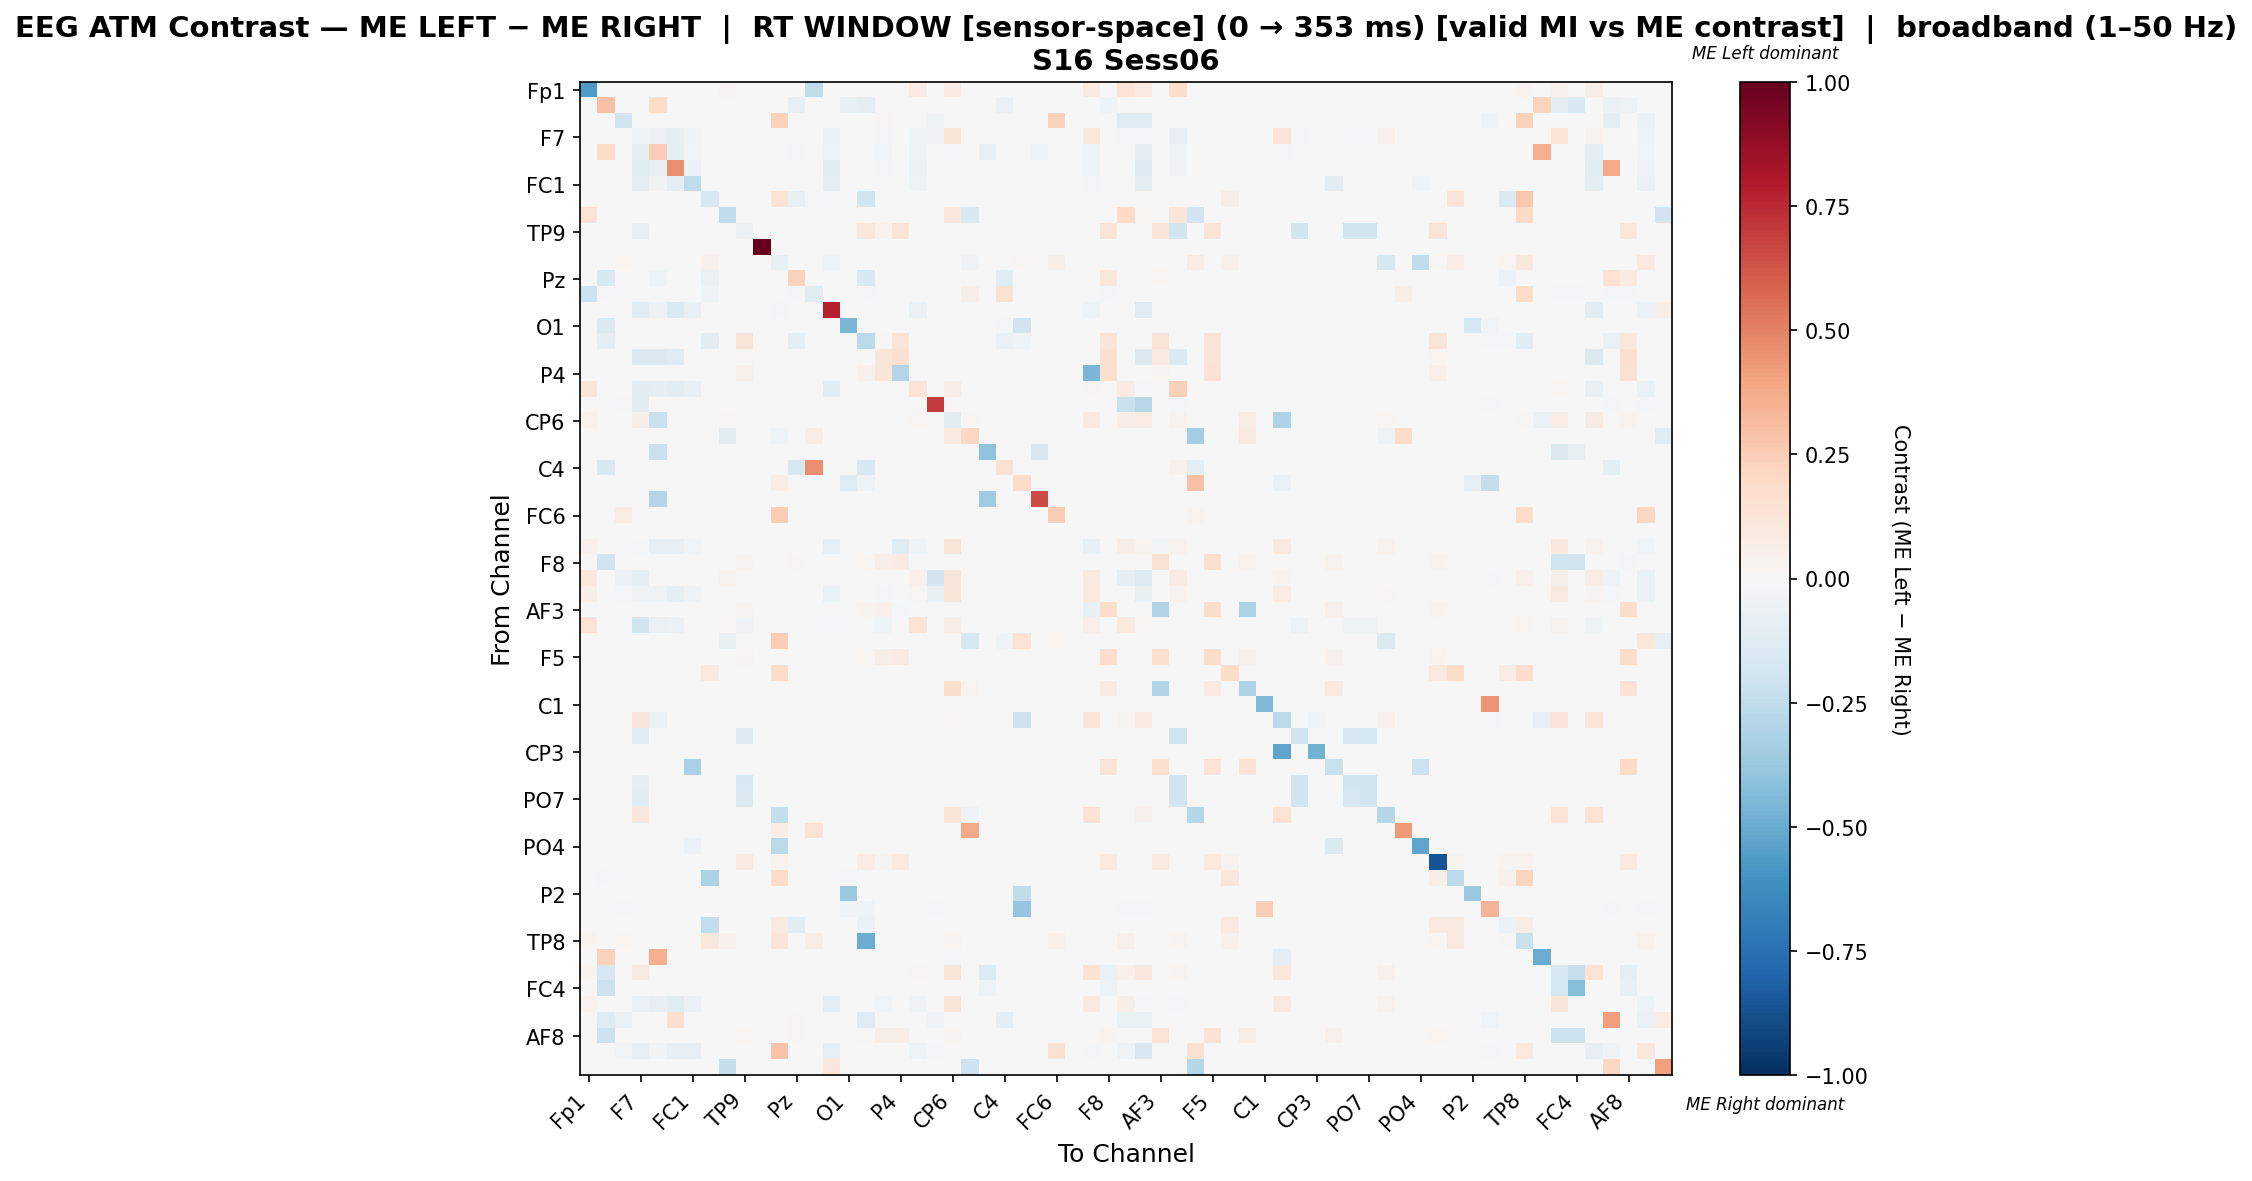

Data behind this chart, as committed beside it:
, Fp1, Fz, F3, F7, FT9, FC5, FC1, C3, T7, TP9, CP5, CP1, Pz, P3, P7, O1, Oz, O2, P4, P8, TP10, CP6, CP2
Fp1, -0.5649, 0.0, 0.0, 0.0, 0.0, 0.001096, 0.0, 0.0, 0.02961, 0.0, 0.0, 0.0, 0.0, -0.2553, 0.0, 0.0, 0.0, 0.0, 0.0, 0.08553, 0.0, 0.08224, 0.0
Fz, 0.0, 0.2893, 0.0, 0.0, 0.1831, 0.0, 0.0, 0.0, 0.0, 0.0, 0.0, 0.0, -0.07985, 0.0, 0.0, -0.07149, -0.08821, 0.0, 0.0, 0.0, 0.0, 0.0, 0.0
F3, 0.0, 0.0, -0.198, 0.0, 0.0, 0.0, 0.0, 0.0, 0.0, -0.00295, 0.0, 0.2297, 0.0, 0.0, 0.0, 0.0, 0.0, 0.01351, 0.0, 0.0, -0.0472, 0.0, 0.0
F7, 0.0, 0.0, 0.0, -0.04218, -0.06177, -0.09172, -0.04539, 0.0, 0.0, -0.006551, 0.0, 0.0, 0.0, 0.0, -0.06832, 0.0, 0.0, -0.01919, 0.0, -0.04212, -0.03369, 0.1358, 0.0
FT9, 0.0, 0.1912, 0.0, -0.09047, 0.2463, -0.08705, -0.02673, 0.0, 0.0, 0.0, 0.0, 0.0, -0.01371, 0.0, -0.05278, 0.0, 0.0, -0.02742, 0.0, -0.05072, 0.0, -0.01097, 0.0
FC5, 0.0, 0.0, 0.0, -0.1227, -0.07906, 0.4668, -0.06135, 0.0, 0.0, 0.0, 0.0, 0.0, 0.0, 0.0, -0.1221, 0.0, 0.0, -0.02151, 0.0, -0.05693, 0.0, 0.0, 0.0
FC1, 0.0, 0.0, 0.0, -0.08661, -0.03304, -0.08661, -0.2527, 0.0, 0.0, 0.0, 0.0, 0.0, 0.0, 0.0, -0.08661, 0.0, 0.0, 0.0, 0.0, -0.04821, 0.0, 0.0, 0.0
C3, 0.0, -0.003968, 0.0, 0.0, 0.0, 0.0, 0.0, -0.1622, 0.0, 0.0, 0.0, 0.1374, -0.07341, -0.009921, 0.0, -0.001984, -0.1964, 0.0, 0.0, 0.0, 0.0, 0.0, 0.0
T7, 0.1451, 0.0, 0.0, 0.0, 0.0, 0.0, 0.0, 0.0, -0.2558, 0.0, 0.0, 0.0, 0.0, 0.0, 0.0, 0.0, 0.0, 0.0, 0.0, 0.0, 0.0, 0.1088, -0.1515
TP9, 0.0, 0.0, 0.0, -0.08205, 0.0, 0.0, 0.0, 0.0, 0.0, -0.05535, 0.0, 0.0, 0.0, 0.0, 0.0, 0.0, 0.1034, 0.03218, 0.1264, 0.0, 0.0, 0.0, 0.0
CP5, 0.0, 0.0, 0.0, 0.0, 0.0, 0.0, 0.0, 0.0, 0.0, 0.0, 1.0, 0.0, 0.0, 0.0, 0.0, 0.0, 0.0, 0.0, 0.0, 0.0, 0.0, 0.0, 0.0
CP1, 0.0, 0.0, 0.01741, 0.0, 0.0, 0.0, 0.0, 0.04642, -0.001631, 0.0, 0.0, -0.075, 0.0, 0.0, -0.04078, 0.0, 0.0, 0.0009671, 0.0, 0.0, 0.0, 0.0, -0.03166
Pz, 0.0, -0.1551, 0.0, 0.0, -0.03922, 0.0, 0.0, -0.06595, 0.0, 0.0, 0.0, 0.0, 0.2325, 0.0, 0.0, 0.0, -0.1551, 0.0, 0.0, 0.0, 0.0, 0.0, 0.0
P3, -0.2157, -0.01961, 0.0, 0.0, 0.0, 0.0, 0.0, -0.03922, 0.0, 0.0, 0.0, 0.0, -0.009804, -0.1179, 0.0, 0.0, -0.009804, 0.0, 0.0, 0.0, 0.0, 0.0, 0.06102
P7, 0.0, 0.0, 0.0, -0.1111, -0.05787, -0.1474, -0.07485, 0.0, 0.0, 0.0, 0.0, -0.02006, 0.0, 0.0, 0.7724, 0.0, 0.0, 0.0, 0.0, -0.06944, 0.0, 0.0, 0.0
O1, 0.0, -0.1437, 0.0, 0.0, 0.0, 0.0, 0.0, 0.0, 0.0, 0.0, 0.0, 0.0, 0.0, 0.0, 0.0, -0.4575, 0.0, 0.0, 0.0, 0.0, 0.0, 0.0, 0.0
Oz, 0.0, -0.09864, 0.0, 0.0, 0.0, 0.0, 0.0, -0.1039, 0.0, 0.1264, 0.0, 0.0, -0.09024, 0.0, 0.0, 0.0, -0.2678, 0.01374, 0.1264, 0.0, 0.0, 0.0, 0.0
O2, 0.0, 0.0, 0.0, -0.1459, -0.1459, -0.1281, 0.0, 0.0, 0.0, 0.01375, 0.0, 0.0, 0.0, 0.0, 0.0, 0.0, 0.003436, 0.1245, 0.1501, 0.0, 0.0, 0.004582, 0.0
P4, 0.0, 0.0, 0.0, 0.0, 0.0, 0.0, 0.0, 0.0, 0.0, 0.05009, 0.0, 0.0, 0.0, 0.0, 0.0, 0.0, 0.04174, 0.1234, -0.2954, 0.0, 0.0, 0.0, 0.0
P8, 0.1192, 0.0, 0.0, -0.1158, -0.09266, -0.1158, -0.07207, 0.0, 0.0, 0.0, 0.0, 0.0, 0.0, 0.0, -0.1158, 0.0, 0.0, 0.0, 0.0, 0.1299, 0.0, 0.06706, 0.0
TP10, 0.0, 0.0, -0.02119, -0.1045, 0.0, 0.0, 0.0, 0.0, 0.0, -0.001412, 0.0, 0.0, 0.0, 0.0, 0.0, 0.0, 0.0, 0.0, 0.0, 0.0, 0.6963, 0.0, 0.0
CP6, 0.03466, 0.0, 0.0, 0.05499, -0.2254, 0.0, 0.0, 0.0, 0.01063, 0.0, 0.0, 0.0, 0.0, 0.0, 0.0, 0.0, 0.0, 0.0009242, 0.0, 0.01987, 0.0, -0.1164, 0.01294
CP2, 0.0, 0.0, 0.0, 0.0, 0.0, 0.0, 0.0, 0.0, -0.1071, 0.0, 0.0, -0.04019, 0.0, 0.06545, 0.0, 0.0, 0.0, 0.0, 0.0, 0.0, 0.0, 0.09818, 0.2073
Cz, 0.0, 0.0, 0.0, 0.0, -0.2196, 0.0, 0.0, 0.0, 0.0, 0.0, 0.0, 0.0, 0.0, 0.0, 0.0, 0.0, 0.0, 0.0, 0.0, 0.0, 0.0, 0.0, 0.0
C4, 0.0, -0.156, 0.0, 0.0, 0.0, 0.0, 0.0, 0.0, 0.0, 0.0, 0.0, 0.0, -0.1513, 0.4632, 0.0, -0.007092, -0.156, 0.0, 0.0, 0.0, 0.0, 0.0, 0.0
T8, 0.0, 0.0, 0.0, 0.0, 0.0, 0.0, 0.0, 0.0, 0.0, 0.0, 0.0, 0.06809, 0.0, 0.0, 0.0, -0.1263, -0.05, 0.0, 0.0, 0.0, 0.0, 0.0, 0.0
FT10, 0.0, 0.0, 0.0, 0.0, -0.2893, 0.0, 0.0, 0.0, 0.0, 0.0, 0.0, 0.0, 0.0, 0.0, 0.0, 0.0, 0.0, 0.0, 0.0, 0.0, 0.0, 0.0, 0.0
FC6, 0.0, 0.0, 0.07469, 0.0, 0.0, 0.0, 0.0, 0.0, 0.0, 0.0, 0.0, 0.2531, 0.0, 0.0, 0.0, 0.0, 0.0, 0.004149, 0.0, 0.0, 0.0, 0.0, 0.0
FC2, 0.0, 0.0, 0.0, 0.0, 0.0, 0.0, 0.0, 0.0, 0.0, 0.0, 0.0, 0.0, 0.0, 0.0, 0.0, 0.0, 0.0, 0.0, 0.0, 0.0, 0.0, 0.0, 0.0
F4, 0.04601, 0.0, 0.0, -0.008707, -0.08475, -0.08475, -0.02868, 0.0, 0.0, 0.0, 0.0, 0.0, 0.0, 0.0, -0.07823, 0.0, 0.0, 0.0, -0.1226, -0.04173, 0.0, 0.1265, 0.0
F8, 0.0, -0.201, 0.0, 0.0, 0.0, 0.0, 0.0, 0.0, 0.0, 0.02505, 0.0, 0.0, 0.01531, 0.0, 0.0, 0.0, 0.02087, 0.0654, 0.08024, 0.0, 0.0, 0.0, 0.0
Fp2, 0.1082, 0.0, -0.0557, -0.08862, 0.0, 0.0008584, 0.0, 0.0, 0.03433, -0.001266, 0.0, 0.0, 0.0, 0.0, 0.0, 0.0, 0.0, 0.0, 0.0, 0.04464, -0.1949, 0.1245, 0.0
AF7, 0.06156, 0.0, -0.01731, -0.03796, -0.05193, -0.08694, -0.03816, 0.0, 0.001432, -0.0003934, 0.0, 0.0, 0.0, 0.0, -0.06727, 0.0, 0.0, -0.01613, 0.0, 0.009691, -0.07789, 0.121, 0.0
AF3, 0.0, 0.0, 0.0, 0.0, 0.0, 0.0, 0.0, 0.0, 0.0, 0.02885, 0.0, 0.0, 0.002137, 0.0, 0.0, 0.0, 0.02404, 0.04434, -0.01068, 0.0, 0.0, 0.0, 0.0
AFz, 0.1441, 0.0, 0.0, -0.1815, -0.06716, -0.05997, 0.0, 0.0, 0.02046, -0.03673, 0.0, 0.0, 0.0, 0.0, -0.008395, 0.0, 0.0, -0.04302, 0.0, 0.1416, -0.003148, 0.06584, 0.0
F1, 0.0, 0.0, 0.0, 0.0, 0.0, 0.0, 0.0, 0.0, -0.07275, 0.0, 0.0, 0.2499, 0.0, 0.0, 0.0, 0.0, 0.0, 0.0, 0.0, 0.0, 0.0, 0.0, -0.1726
F5, 0.0, 0.0, 0.0, 0.0, 0.0, 0.0, 0.0, 0.0, 0.0, 0.02772, 0.0, 0.0, 0.0, 0.0, 0.0, 0.0, 0.0231, 0.05749, 0.07854, 0.0, 0.0, 0.0, 0.0
FT7, 0.0, 0.0, 0.0, 0.0, 0.0, 0.0, 0.0, 0.09009, 0.0, 0.0, 0.0, 0.1847, 0.0, 0.0, 0.0, 0.0, 0.0, 0.0, 0.0, 0.0, 0.0, 0.0, 0.0
FC3, 0.0, 0.0, 0.0, 0.0, 0.0, 0.0, 0.0, 0.0, 0.0, 0.0, 0.0, 0.0, 0.0, 0.0, 0.0, 0.0, 0.0, 0.0, 0.0, 0.0, 0.0, 0.1738, 0.03004
C1, 0.0, 0.0, 0.0, 0.0, 0.0, 0.0, 0.0, 0.0, 0.0, 0.0, 0.0, 0.0, 0.0, 0.0, 0.0, 0.0, 0.0, 0.0, 0.0, 0.0, 0.0, 0.0, 0.0
C5, 0.0, 0.0, 0.0, 0.1124, -0.07018, 0.0, 0.0, 0.0, 0.0, 0.0, 0.0, 0.0, 0.0, 0.0, 0.0, 0.0, 0.0, 0.0, 0.0, 0.0, 0.0, 0.01216, 0.0
TP7, 0.0, 0.0, 0.0, -0.1255, 0.0, 0.0, 0.0, 0.0, 0.0, -0.1331, 0.0, 0.0, 0.0, 0.0, 0.0, 0.0, 0.0, 0.0, 0.0, 0.0, 0.0, 0.0, 0.0
CP3, 0.0, 0.0, 0.0, 0.0, 0.0, 0.0, 0.0, 0.0, 0.0, 0.0, 0.0, 0.0, 0.0, 0.0, 0.0, 0.0, 0.0, 0.0, 0.0, 0.0, 0.0, 0.0, 0.0
P1, 0.0, 0.0, 0.0, 0.0, 0.0, 0.0, -0.3281, 0.0, 0.0, 0.0, 0.0, 0.0, 0.0, 0.0, 0.0, 0.0, 0.0, 0.0, 0.0, 0.0, 0.0, 0.0, 0.0
P5, 0.0, 0.0, 0.0, -0.1004, 0.0, 0.0, 0.0, 0.0, 0.0, -0.1528, 0.0, 0.0, 0.0, 0.0, 0.0, 0.0, 0.0, 0.0, 0.0, 0.0, 0.0, 0.0, 0.0
PO7, 0.0, 0.0, 0.0, -0.1129, 0.0, 0.0, 0.0, 0.0, 0.0, -0.1411, 0.0, 0.0, 0.0, 0.0, 0.0, 0.0, 0.0, 0.0, 0.0, 0.0, 0.0, 0.0, 0.0
PO3, 0.0, 0.0, 0.0, 0.107, 0.0, 0.0, 0.0, 0.0, -0.002481, 0.0, 0.0, -0.2382, 0.0, 0.0, 0.0, 0.0, 0.0, 0.0, 0.0, 0.0, 0.0, 0.1257, -0.04715
POz, 0.0, 0.0, 0.0, 0.0, 0.0, 0.0, 0.0, 0.0, 0.0, 0.0, 0.0, 0.0625, 0.0, 0.1406, 0.0, 0.0, 0.0, 0.0, 0.0, 0.0, 0.0, 0.0, 0.375
PO4, 0.0, 0.0, 0.0, 0.0, 0.0, 0.0, -0.05882, 0.0, 0.0, 0.0, 0.0, -0.2699, 0.0, 0.0, 0.0, 0.0, 0.0, 0.0, 0.0, 0.0, 0.0, 0.0, 0.0
PO8, 0.0, 0.0, 0.0, 0.0, 0.0, 0.0, 0.0, 0.0, 0.0, 0.09262, 0.0, 0.03602, 0.0, 0.0, 0.0, 0.0, 0.07719, 0.03087, 0.1012, 0.0, 0.0, 0.0, 0.0
P6, 0.0, -0.02174, 0.0, 0.0, 0.0, 0.0, 0.0, -0.3156, 0.0, 0.0, 0.0, 0.1867, 0.0, 0.0, 0.0, -0.02174, 0.0, 0.0, 0.0, 0.0, 0.0, 0.0, 0.0
P2, 0.0, 0.0, 0.0, 0.0, 0.0, 0.0, 0.0, 0.0, 0.0, 0.0, 0.0, 0.0, 0.0, 0.0, 0.0, -0.3765, 0.0, 0.0, 0.0, 0.0, 0.0, 0.0, 0.0
CPz, 0.0, 0.0, -0.02191, 0.0, 0.0, 0.0, 0.0, 0.0, 0.0, -0.001992, 0.0, 0.0, 0.0, 0.0, 0.0, -0.03187, -0.03785, 0.0, 0.0, 0.0, -0.02191, 0.0, 0.0
CP4, 0.0, 0.0, 0.0, 0.0, 0.0, 0.0, 0.0, -0.2426, 0.0, 0.0, 0.0, 0.09581, -0.1049, 0.0, 0.0, 0.0, -0.05902, 0.0, 0.0, 0.0, 0.0, 0.0, 0.0
TP8, 0.02941, 0.0, 0.01891, 0.0, 0.0, 0.0, 0.0, 0.1019, 0.04202, 0.0, 0.0, 0.1176, 0.0, 0.05882, 0.0, 0.0, -0.495, 0.00105, 0.0, 0.0, 0.0, 0.02941, 0.0
C6, 0.0, 0.2336, 0.0, 0.0, 0.365, 0.0, 0.0, 0.0, 0.0, 0.0, 0.0, 0.0, 0.0, 0.0, 0.0, 0.0, 0.0, 0.0, 0.0, 0.0, 0.0, -0.01117, 0.0
C2, 0.02638, -0.1686, 0.0, 0.09232, 0.0, 0.0, 0.0, 0.0, 0.0, 0.0, 0.0, 0.0, 0.0, 0.0, 0.0, 0.0, 0.0, 0.0, 0.0, 0.01009, 0.0, 0.1296, 0.0
FC4, 0.0, -0.2144, 0.0, 0.0, 0.0, 0.0, 0.0, 0.0, 0.0, 0.0, 0.0, 0.0, -0.001332, 0.0, 0.0, 0.0, 0.0, 0.0, 0.0, 0.0, 0.0, -0.001332, 0.0
FT8, 0.03475, 0.0, 0.0, -0.05553, -0.08472, -0.1232, -0.06226, 0.0, 0.0, 0.0, 0.0, 0.0, 0.0, 0.0, -0.09114, 0.0, 0.0, -0.02632, 0.0, -0.03791, 0.0, 0.1291, 0.0
F6, 0.0, -0.1317, -0.06379, 0.0, 0.0, 0.1675, 0.0, 0.0, 0.0, -0.002058, 0.0, 0.0, 0.01512, 0.0, 0.0, 0.0, -0.1317, 0.0, 0.0, 0.0, -0.03292, 0.0, 0.0
... 3 more rows
